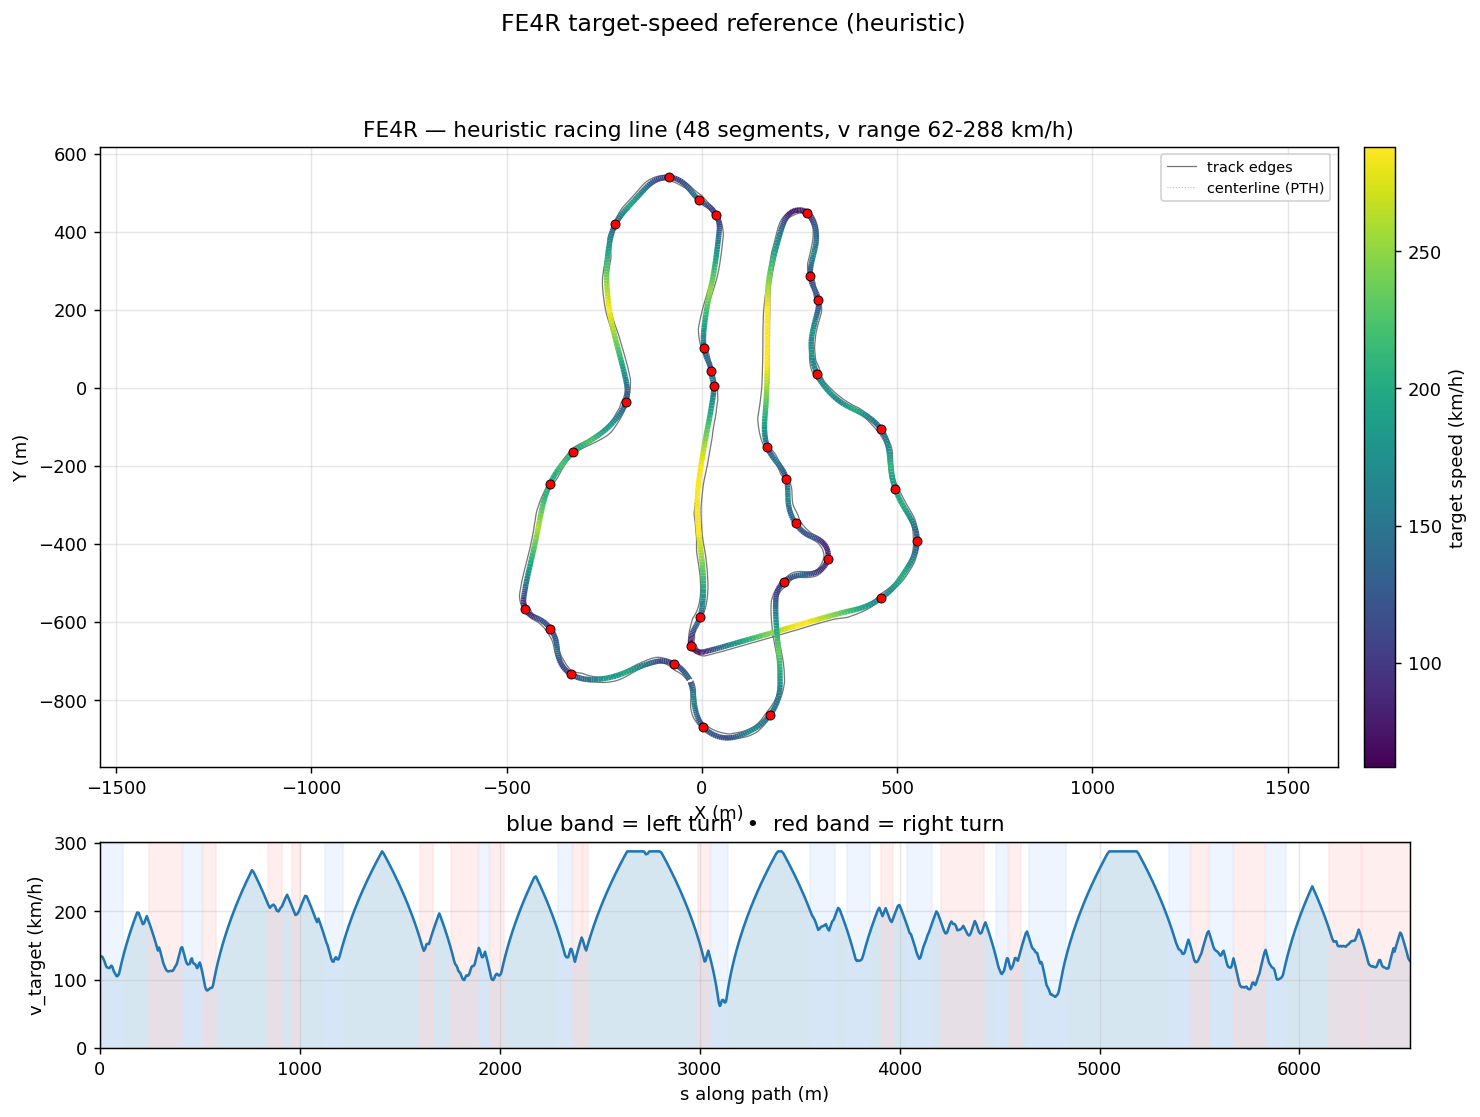

The data file committed next to this chart (first rows):
s_m, x_center_m, y_center_m, z_center_m, x_line_m, y_line_m, offset_m, heading_rad, curvature_1_per_m, radius_m, slope_pct, width_m, drive_left_m, drive_right_m, limit_left_m, limit_right_m, segment_id, segment_kind, v_target_ms, v_target_kmh
0.0, -32.45, -747.1, 6.794, -32.3, -747, -0.1701, 2.025, 0.009941, 100.6, -0.1073, 11.6, -6.549, 5.049, -20.95, 13.35, 0, left, 37.17, 133.8
5.59, -35.04, -742.1, 6.788, -34.92, -742.1, -0.1389, 2.08, 0.009826, 101.8, -0.05111, 11.6, -5.55, 6.048, -20.65, 14.35, 0, left, 37.39, 134.6
11.09, -37.85, -737.4, 6.789, -37.76, -737.3, -0.1045, 2.134, 0.009927, 100.7, 0.0136, 11.65, -4.6, 7.047, -20.25, 15.85, 0, left, 37.2, 133.9
16.49, -40.86, -732.9, 6.79, -40.81, -732.9, -0.06779, 2.189, 0.01037, 96.45, 0.02178, 11.85, -3.8, 8.046, -19.65, 17.45, 0, left, 36.4, 131
21.8, -44.06, -728.7, 6.791, -44.03, -728.7, -0.02973, 2.245, 0.01091, 91.63, 0.007304, 12.24, -3.2, 9.045, -18.95, 18.9, 0, left, 35.47, 127.7
27.01, -47.43, -724.7, 6.791, -47.43, -724.7, 0.008947, 2.303, 0.01179, 84.84, -0.03087, 12.84, -2.8, 10.04, -18.35, 20.6, 0, left, 34.14, 122.9
32.15, -50.98, -721, 6.788, -51.01, -721, 0.04759, 2.367, 0.01255, 79.7, -0.05855, 13.59, -2.55, 11.04, -17.85, 22.8, 0, left, 33.09, 119.1
37.24, -54.73, -717.5, 6.785, -54.78, -717.6, 0.08549, 2.432, 0.0128, 78.12, -0.06016, 14.49, -2.45, 12.04, -17.1, 23.5, 0, left, 32.76, 117.9
42.27, -58.65, -714.4, 6.782, -58.72, -714.5, 0.1219, 2.496, 0.01291, 77.44, -0.0551, 15.64, -2.6, 13.04, -16.15, 23.05, 0, left, 32.61, 117.4
47.25, -62.72, -711.5, 6.779, -62.81, -711.7, 0.1556, 2.561, 0.01297, 77.1, -0.04517, 16.59, -2.9, 13.69, -14.65, 22.25, 0, left, 32.54, 117.1
52.19, -66.93, -709, 6.777, -67.02, -709.1, 0.1856, 2.625, 0.01261, 79.33, -0.03183, 16.04, -3.35, 12.69, -12.95, 22.2, 0, left, 33.01, 118.8
57.06, -71.24, -706.7, 6.776, -71.33, -706.9, 0.2101, 2.685, 0.01222, 81.86, -0.01837, 15.54, -3.85, 11.69, -11.1, 24.35, 0, left, 33.53, 120.7
61.86, -75.61, -704.7, 6.775, -75.69, -704.9, 0.2277, 2.743, 0.01254, 79.75, -0.006969, 14.94, -4.25, 10.69, -9.15, 22.3, 0, left, 33.1, 119.1
66.59, -80.02, -703, 6.775, -80.1, -703.2, 0.2366, 2.804, 0.01358, 73.64, -0.0004681, 14.29, -4.6, 9.694, -7.45, 17.75, 0, left, 31.8, 114.5
71.26, -84.48, -701.6, 6.775, -84.54, -701.8, 0.2353, 2.871, 0.01438, 69.55, 0.0001556, 13.49, -4.8, 8.695, -6.2, 14, 0, left, 30.91, 111.3
75.89, -88.97, -700.5, 6.775, -89.02, -700.7, 0.2229, 2.938, 0.01492, 67.01, -0.0003284, 13.49, -5.799, 7.696, -5.85, 10.85, 0, left, 30.34, 109.2
80.47, -93.49, -699.7, 6.775, -93.51, -699.9, 0.1989, 3.008, 0.01573, 63.59, 0.0001681, 12.95, -6.25, 6.697, -6.25, 8.35, 0, left, 29.55, 106.4
85.02, -98.02, -699.3, 6.775, -98.03, -699.4, 0.1634, 3.081, 0.0161, 62.13, -0.0001665, 12.95, -7.249, 5.698, -7.45, 6.85, 0, left, 29.21, 105.2
89.58, -102.6, -699.2, 6.775, -102.6, -699.3, 0.1172, -3.129, 0.01578, 63.38, -0.0003367, 12.95, -8.248, 4.699, -8.7, 4.8, 0, left, 29.5, 106.2
94.2, -107.2, -699.4, 6.775, -107.2, -699.5, 0.06141, -3.057, 0.01518, 65.88, 0.004535, 12.95, -9.247, 3.7, -9.6, 3.7, 0, left, 30.08, 108.3
98.88, -111.8, -700, 6.776, -111.8, -700, -0.002666, -2.987, 0.01384, 72.25, 0.004922, 13.15, -10.25, 2.9, -10.25, 2.9, 0, left, 31.5, 113.4
103.6, -116.5, -700.8, 6.776, -116.5, -700.8, -0.07372, -2.927, 0.01075, 93.05, 0.001381, 13.1, -10.6, 2.5, -10.6, 2.5, 0, left, 33.23, 119.6
108.6, -121.3, -702, 6.776, -121.4, -701.9, -0.1506, -2.884, 0.007297, 137, -0.001192, 13.1, -10.8, 2.3, -10.8, 2.3, 0, left, 34.95, 125.8
113.8, -126.3, -703.4, 6.776, -126.4, -703.2, -0.2325, -2.853, 0.0048, 208.3, -0.002536, 13.1, -10.8, 2.3, -10.8, 2.3, 0, left, 36.66, 132
119.2, -131.5, -705, 6.776, -131.6, -704.7, -0.3185, -2.833, 0.003182, 314.3, -0.0005397, 13.1, -10.65, 2.45, -10.65, 2.45, 1, straight, 38.36, 138.1
124.9, -136.9, -706.8, 6.776, -137, -706.4, -0.4084, -2.818, 0.002344, 426.6, -0.0005396, 13.1, -10.45, 2.65, -10.45, 2.65, 1, straight, 40.06, 144.2
130.8, -142.5, -708.7, 6.776, -142.6, -708.2, -0.5014, -2.806, 0.001806, 553.7, -0.001969, 13.15, -10.15, 3, -10.15, 3, 1, straight, 41.75, 150.3
136.9, -148.2, -710.7, 6.775, -148.4, -710.2, -0.5971, -2.796, 0.001623, 616.3, -0.001676, 13.15, -9.75, 3.4, -9.75, 3.4, 1, straight, 43.44, 156.4
143.2, -154.2, -712.9, 6.775, -154.4, -712.2, -0.6946, -2.786, 0.001652, 605.2, 1.888691779639018e-05, 13.2, -9.3, 3.9, -9.3, 3.9, 1, straight, 45.13, 162.5
149.8, -160.4, -715.2, 6.775, -160.7, -714.5, -0.7925, -2.775, 0.001712, 584.2, -0.0002358, 13.15, -8.7, 4.45, -8.7, 4.45, 1, straight, 46.82, 168.6
156.8, -166.8, -717.8, 6.775, -167.2, -716.9, -0.8889, -2.763, 0.001671, 598.5, 0.0002068, 13.2, -8.05, 5.15, -8.05, 5.15, 1, straight, 48.53, 174.7
164, -173.5, -720.5, 6.775, -173.9, -719.6, -0.9815, -2.751, 0.001418, 705.1, 0.0001098, 13.2, -7.25, 5.95, -7.25, 5.95, 1, straight, 50.25, 180.9
171.3, -180.3, -723.3, 6.775, -180.7, -722.3, -1.067, -2.742, 0.000771, 1297, -1.0810126127580588e-07, 13.2, -6.35, 6.85, -6.35, 6.85, 1, straight, 51.94, 187
178.7, -187.1, -726.2, 6.775, -187.5, -725.1, -1.143, -2.74, -0.0002415, 4140, -2.619658068248043e-06, 13.25, -5.45, 7.8, -5.45, 7.8, 1, straight, 53.58, 192.9
185.9, -193.7, -729, 6.775, -194.2, -727.9, -1.205, -2.746, -0.001349, 741.5, -0.0002119, 13.25, -4.55, 8.7, -4.55, 8.7, 1, straight, 55.15, 198.5
193.1, -200.4, -731.7, 6.775, -200.8, -730.5, -1.25, -2.759, -0.002627, 380.6, 0.000112, 13.2, -3.7, 9.5, -3.7, 9.5, 1, straight, 55.06, 198.2
200.1, -206.9, -734.3, 6.775, -207.4, -733.1, -1.277, -2.783, -0.003911, 255.7, -6.204258579112221e-06, 13.15, -3, 10.15, -3, 10.15, 1, straight, 53.53, 192.7
207.1, -213.5, -736.6, 6.775, -213.9, -735.4, -1.285, -2.814, -0.004834, 206.9, 6.181246187120237e-06, 13.15, -2.5, 10.65, -2.5, 10.65, 1, straight, 51.98, 187.1
213.9, -220, -738.7, 6.775, -220.4, -737.5, -1.273, -2.85, -0.005406, 185, 0.000221, 13.1, -2.25, 10.85, -2.25, 10.85, 1, straight, 50.4, 181.5
220.7, -226.5, -740.5, 6.775, -226.8, -739.3, -1.244, -2.888, -0.005324, 187.8, -0.0002308, 13.15, -2.3, 10.85, -2.3, 10.85, 1, straight, 50.79, 182.8
227.3, -233, -742.1, 6.775, -233.2, -740.9, -1.2, -2.921, -0.004388, 227.9, -0.0001103, 13.15, -2.55, 10.6, -2.55, 10.6, 1, straight, 52.31, 188.3
233.9, -239.4, -743.4, 6.775, -239.6, -742.3, -1.144, -2.946, -0.003749, 266.7, 0.0001157, 13.15, -2.95, 10.2, -2.95, 10.2, 1, straight, 53.72, 193.4
240.4, -245.8, -744.6, 6.775, -246, -743.5, -1.079, -2.97, -0.003833, 260.9, 0.0001183, 13.15, -3.55, 9.6, -3.65, 9.6, 1, straight, 52.27, 188.2
246.9, -252.2, -745.6, 6.775, -252.3, -744.6, -1.008, -2.995, -0.004655, 214.8, -1.2712507269085904e-06, 13.25, -4.35, 8.897, -4.35, 8.9, 2, right, 50.8, 182.9
253.3, -258.5, -746.5, 6.775, -258.6, -745.5, -0.933, -3.03, -0.005385, 185.7, 3.6197312480723554e-06, 13.2, -5.3, 7.898, -5.3, 8, 2, right, 49.29, 177.4
259.6, -264.8, -747.1, 6.775, -264.9, -746.2, -0.8562, -3.064, -0.005469, 182.8, 0.0001195, 13.2, -6.299, 6.899, -6.5, 6.9, 2, right, 47.75, 171.9
265.8, -271.1, -747.4, 6.775, -271.1, -746.7, -0.7788, -3.099, -0.005389, 185.6, -0.0001258, 13.2, -7.298, 5.9, -7.9, 5.9, 2, right, 46.19, 166.3
272, -277.2, -747.6, 6.775, -277.2, -746.9, -0.7016, -3.131, -0.005569, 179.6, 4.7873966235734144e-06, 13.8, -8.297, 5.5, -9.55, 5.5, 2, right, 44.6, 160.6
278, -283.2, -747.6, 6.775, -283.2, -746.9, -0.6252, 3.117, -0.006648, 150.4, 0.0001258, 14.75, -9.296, 5.45, -11.45, 5.45, 2, right, 42.99, 154.8
283.9, -289.1, -747.3, 6.775, -289, -746.7, -0.5501, 3.074, -0.008012, 124.8, 0.0, 15.45, -10.3, 5.15, -13.6, 5.6, 2, right, 41.34, 148.8
289.6, -294.8, -746.8, 6.775, -294.8, -746.3, -0.4767, 3.024, -0.00873, 114.5, -0.0001347, 16.04, -11.29, 4.75, -16.1, 5.9, 2, right, 39.66, 142.8
295.3, -300.5, -745.9, 6.775, -300.4, -745.5, -0.4053, 2.973, -0.008195, 122, 0.00713, 17.14, -12.29, 4.85, -19.1, 6.15, 2, right, 40.94, 147.4
301, -306, -744.9, 6.776, -305.9, -744.6, -0.3362, 2.931, -0.008096, 123.5, 0.04514, 18.14, -13.29, 4.85, -22.35, 6.45, 2, right, 39.52, 142.3
306.5, -311.3, -743.6, 6.78, -311.3, -743.3, -0.27, 2.883, -0.009205, 108.6, 0.1149, 18.23, -13.53, 4.7, -26.1, 6.7, 2, right, 37.84, 136.2
311.9, -316.5, -742.1, 6.789, -316.5, -741.9, -0.2071, 2.83, -0.01053, 95.01, 0.2034, 17.1, -12.55, 4.55, -24.9, 6.9, 2, right, 36.12, 130
317.2, -321.5, -740.3, 6.802, -321.5, -740.2, -0.1479, 2.771, -0.01159, 86.3, 0.3101, 15.92, -11.57, 4.35, -20, 7, 2, right, 34.43, 123.9
322.4, -326.3, -738.3, 6.821, -326.3, -738.2, -0.09253, 2.708, -0.01232, 81.18, 0.4276, 14.73, -10.58, 4.15, -15.9, 7, 2, right, 33.39, 120.2
327.6, -331, -736, 6.846, -330.9, -735.9, -0.04124, 2.643, -0.01307, 76.49, 0.5471, 13.6, -9.6, 4, -13.5, 7.05, 2, right, 32.41, 116.7
332.7, -335.4, -733.4, 6.877, -335.4, -733.4, 0.006113, 2.574, -0.01368, 73.08, 0.659, 12.75, -8.85, 3.9, -13.7, 7.1, 2, right, 31.68, 114.1
337.8, -339.5, -730.5, 6.914, -339.6, -730.5, 0.04982, 2.503, -0.01406, 71.13, 0.7569, 12.65, -8.85, 3.8, -14.15, 7.15, 2, right, 31.26, 112.5
... 962 more rows
